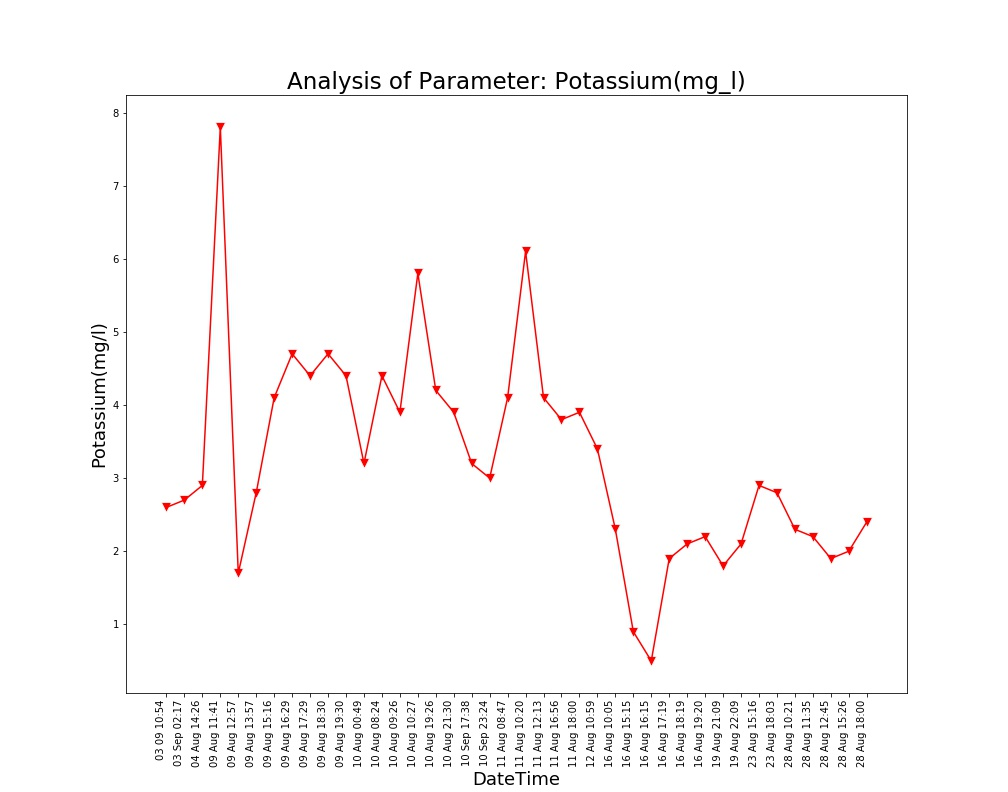

The data file committed next to this chart (first rows):
Unnamed: 0, DateTime, Date, Time, Potassium(mg/l)
0.0, 04 Aug 14:26, 04 Aug 2021, 14:26:24, 2.9
1.0, 09 Aug 11:41, 09 Aug 2021, 11:41:48, 7.8
2.0, 09 Aug 12:57, 09 Aug 2021, 12:57:04, 1.7
3.0, 09 Aug 13:57, 09 Aug 2021, 13:57:19, 2.8
4.0, 09 Aug 15:16, 09 Aug 2021, 15:16:19, 4.1
5.0, 09 Aug 16:29, 09 Aug 2021, 16:29:24, 4.7
6.0, 09 Aug 17:29, 09 Aug 2021, 17:29:51, 4.4
7.0, 09 Aug 18:30, 09 Aug 2021, 18:30:16, 4.7
8.0, 09 Aug 19:30, 09 Aug 2021, 19:30:40, 4.4
9.0, 10 Aug 00:49, 10 Aug 2021, 00:49:39, 3.2
10.0, 10 Aug 08:24, 10 Aug 2021, 08:24:01, 4.4
11.0, 10 Aug 09:26, 10 Aug 2021, 09:26:56, 3.9
12.0, 10 Aug 10:27, 10 Aug 2021, 10:27:28, 5.8
13.0, 10 Aug 19:26, 10 Aug 2021, 19:26:33, 4.2
14.0, 10 Aug 21:30, 10 Aug 2021, 21:30:23, 3.9
15.0, 11 Aug 08:47, 11 Aug 2021, 08:47:06, 4.1
16.0, 11 Aug 10:20, 11 Aug 2021, 10:20:04, 6.1
17.0, 11 Aug 12:13, 11 Aug 2021, 12:13:36, 4.1
18.0, 11 Aug 16:56, 11 Aug 2021, 16:56:21, 3.8
19.0, 11 Aug 18:00, 11 Aug 2021, 18:00:02, 3.9
20.0, 12 Aug 10:59, 12 Aug 2021, 10:59:37, 3.4
21.0, 16 Aug 10:05, 16 Aug 2021, 10:05:25, 2.3
22.0, 16 Aug 15:15, 16 Aug 2021, 15:15:28, 0.9
23.0, 16 Aug 16:15, 16 Aug 2021, 16:15:54, 0.5
24.0, 16 Aug 17:19, 16 Aug 2021, 17:19:32, 1.9
25.0, 16 Aug 18:19, 16 Aug 2021, 18:19:53, 2.1
26.0, 16 Aug 19:20, 16 Aug 2021, 19:20:17, 2.2
27.0, 19 Aug 21:09, 19 Aug 2021, 21:09:25, 1.8
28.0, 19 Aug 22:09, 19 Aug 2021, 22:09:52, 2.1
29.0, 23 Aug 15:16, 23 Aug 2021, 15:16:38, 2.9
30.0, 23 Aug 18:03, 23 Aug 2021, 18:03:46, 2.8
31.0, 28 Aug 10:21, 28 Aug 2021, 10:21:18, 2.3
32.0, 28 Aug 11:35, 28 Aug 2021, 11:35:06, 2.2
33.0, 28 Aug 12:45, 28 Aug 2021, 12:45:39, 1.9
34.0, 28 Aug 15:26, 28 Aug 2021, 15:26:51, 2.0
35.0, 28 Aug 18:00, 28 Aug 2021, 18:00:08, 2.4
, 03 Sep 02:17, 03 Sep 2021, 02:17:33, 2.7
, 03 09 10:54, 03 Sep 2021, 10:54:46, 2.6
, 10 Sep 17:38, 10 Sep 2021, 17:38:26, 3.2
, 10 Sep 23:24, 10 Sep 2021, 23:24:03, 3.0
